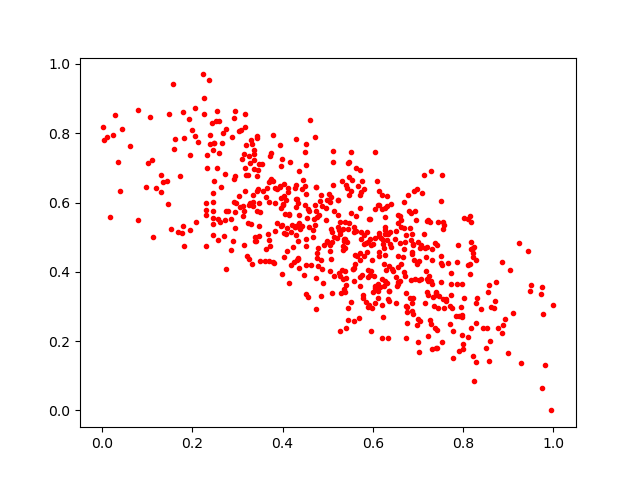

The table this chart was drawn from, first rows:
0.6361083, 0.41787496
0.7255, 0.5428
0.5085, 0.5162
0.4864, 0.5908
0.8024, 0.323
0.4865, 0.4084
0.7352, 0.3013
0.4725, 0.536
0.5057, 0.4587
0.2546, 0.6986
0.6803, 0.5767
0.5632, 0.6986
0.3141, 0.4765
0.7991, 0.1924
0.6981, 0.2463
0.5707, 0.6209
0.2452, 0.5054
0.6964, 0.5494
0.2466, 0.6288
0.6483, 0.4951
0.6848, 0.5704
0.7055, 0.4762
0.106, 0.8471
0.3467, 0.5315
0.811, 0.2128
0.8589, 0.2015
0.4106, 0.5259
0.7726, 0.3646
0.2919, 0.602
0.8891, 0.2464
0.1949, 0.5198
0.5332, 0.4636
0.2304, 0.5636
0.1772, 0.5121
0.5947, 0.2304
0.6139, 0.5045
0.3825, 0.6424
0.6433, 0.4086
0.3338, 0.6214
0.2456, 0.6026
0.8181, 0.466
0.7503, 0.6034
0.2756, 0.4069
0.5363, 0.4895
0.504, 0.4763
0.8289, 0.1394
0.3807, 0.4244
0.5398, 0.3832
0.5375, 0.4961
0.5334, 0.5235
0.6385, 0.5159
0.3353, 0.5905
0.3689, 0.6583
0.5805, 0.6394
0.5657, 0.4462
0.5375, 0.5444
0.885, 0.2242
0.3367, 0.6978
0.8393, 0.294
0.327, 0.5988
0.3105, 0.725
... 584 more rows
